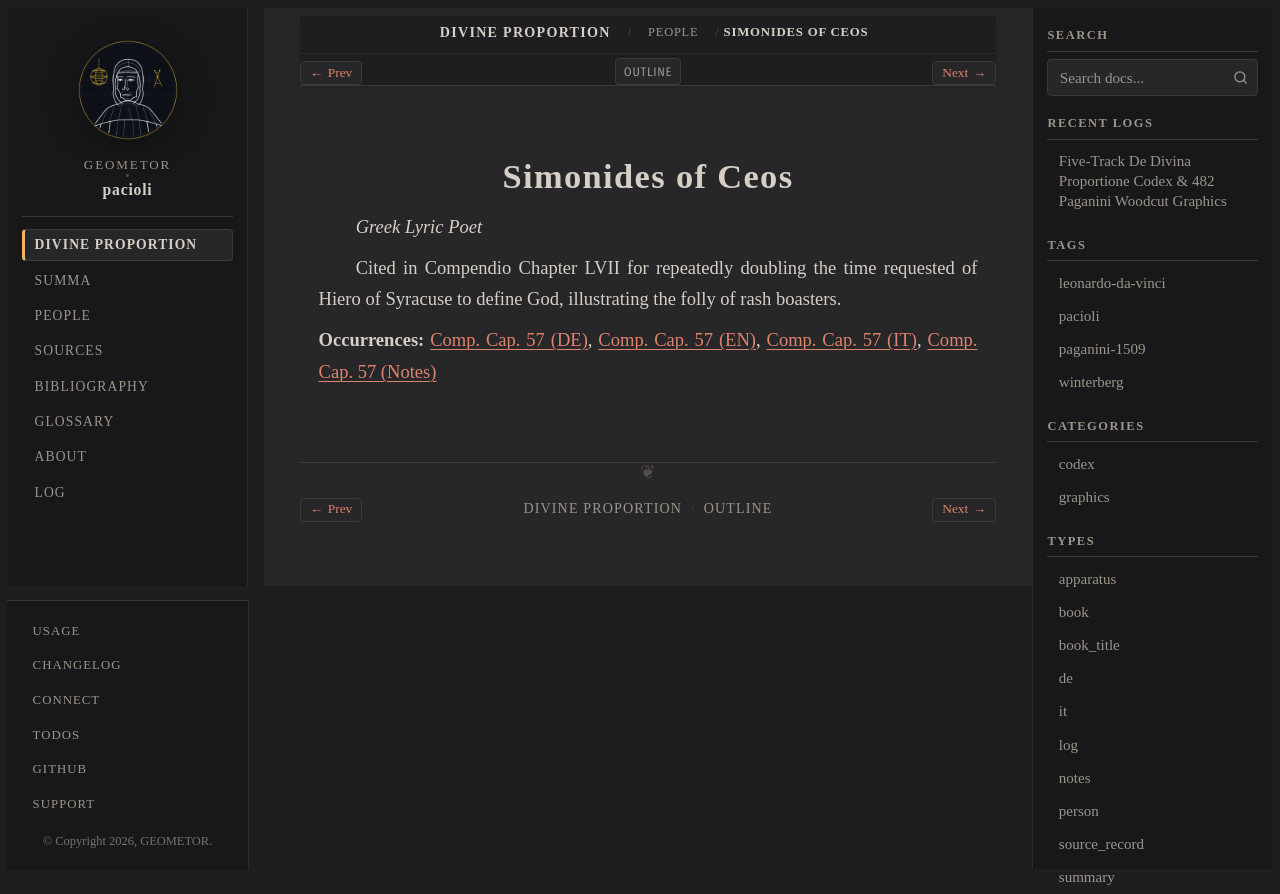

repository: geometor/pacioli · page: de_divina_proportione/people/simonides.html · generator: sphinx

:type: person
:layout: book
:death_year: -468
:death_label: 468 BC
:lifespan: c. 556 – 468 BC
:excerpt: Greek Lyric Poet

.. _person-simonides:

Simonides of Ceos
=================

*Greek Lyric Poet*

Cited in Compendio Chapter LVII for repeatedly doubling the time requested of Hiero of Syracuse to define God, illustrating the folly of rash boasters.

**Occurrences:** :doc:`Comp. Cap. 57 (DE) </de_divina_proportione/compendio/cap_57/de>`, :doc:`Comp. Cap. 57 (EN) </de_divina_proportione/compendio/cap_57/index>`, :doc:`Comp. Cap. 57 (IT) </de_divina_proportione/compendio/cap_57/it>`, :doc:`Comp. Cap. 57 (Notes) </de_divina_proportione/compendio/cap_57/notes>`
